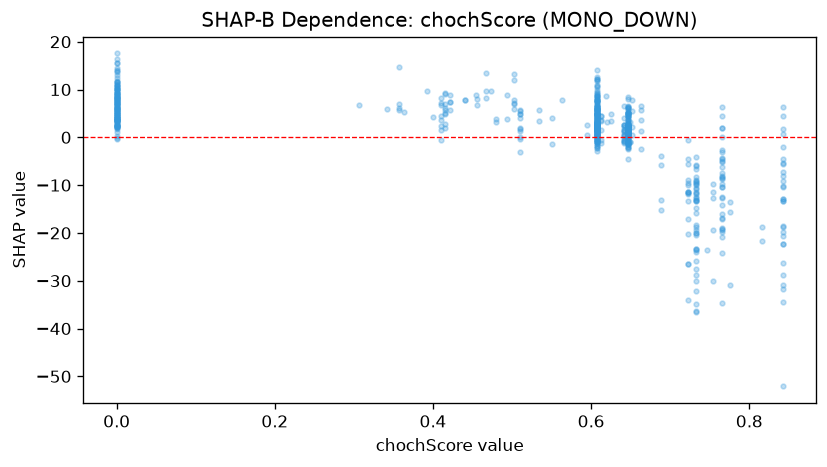

The data file committed next to this chart (first rows):
feature_value, shap_value
0.0, 8.323
0.456, 6.814
0.456, 7.929
0.0, 8.301
0.0, 7.298
0.0, 6.956
0.647, -4.628
0.647, 1.299
0.647, 1.565
0.647, 2.287
0.647, 0.1796
0.647, 0.1341
0.647, 0.9249
0.647, -2.168
0.647, 0.7322
0.647, 2.126
0.647, 0.7854
0.647, 0.4357
0.647, 3.695
0.647, -0.1542
0.647, 0.969
0.647, 1.462
0.647, 1.142
0.647, 4.848
0.647, 1.421
0.647, 0.8872
0.647, 3.325
0.647, 2.796
0.647, 1.609
0.647, -0.9989
0.647, 2.872
0.647, -1.342
0.647, 6.136
0.647, 0.5927
0.647, -2.358
0.647, 5.102
0.647, 1.966
0.647, 1.214
0.647, 1.659
0.647, 4.905
0.647, 2.16
0.647, 6.081
0.647, 5.478
0.647, 2.626
0.647, 2.462
0.647, 0.7418
0.647, -1.395
0.647, 0.6169
0.647, 4.563
0.647, 6.344
0.647, 4.607
0.647, -0.187
0.647, 5.097
0.647, 2.718
0.647, 7.931
0.647, 2.121
0.647, 1.184
0.647, 8.508
0.647, 2.171
0.647, 5.148
... 611 more rows
